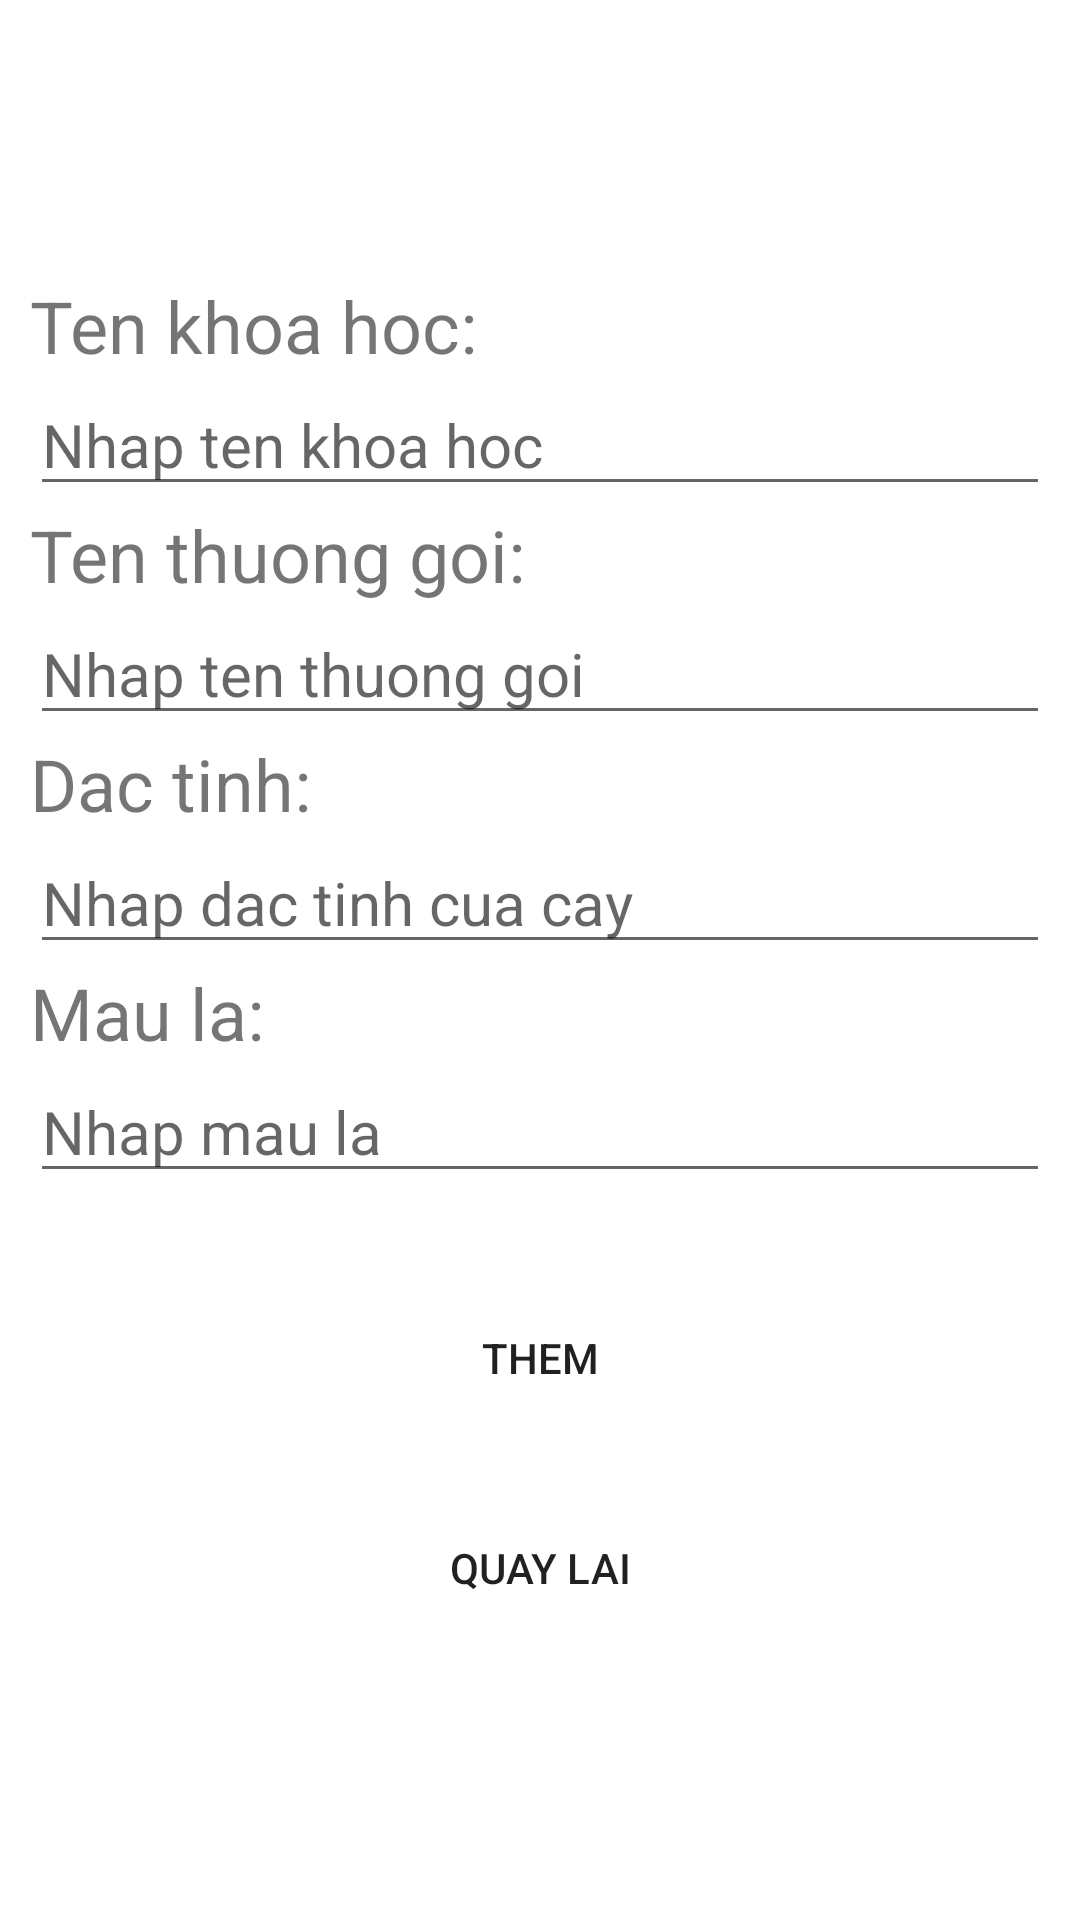

Produce the Android XML layout that renders to this screen, including the resource entries it uses.
<!-- AndroidManifest.xml: application theme Theme.QL_CayXanh -->
<!-- res/layout/activity_them_cay_xanh.xml -->
<?xml version="1.0" encoding="utf-8"?>
<RelativeLayout xmlns:android="http://schemas.android.com/apk/res/android"
    xmlns:app="http://schemas.android.com/apk/res-auto"
    xmlns:tools="http://schemas.android.com/tools"
    android:layout_width="match_parent"
    android:layout_height="match_parent"
    tools:context=".them_CayXanh"
    android:padding="10dp"
    android:background="@drawable/background_bg"
    >
    <LinearLayout
        android:layout_width="match_parent"
        android:layout_height="wrap_content"
        android:orientation="vertical"
        android:layout_centerInParent="true"
        >
    <TextView

        android:layout_width="wrap_content"
        android:layout_height="wrap_content"
        android:text="Ten khoa hoc:"
        android:textSize="24dp"></TextView>
    <EditText
        android:id="@+id/edtTenKH"
        android:layout_width="match_parent"
        android:layout_height="wrap_content"
        android:textSize="20dp"
        android:hint="Nhap ten khoa hoc"
      ></EditText>
    <TextView
        android:layout_width="wrap_content"
        android:layout_height="wrap_content"
        android:text="Ten thuong goi:"
        android:textSize="24dp"></TextView>
    <EditText
        android:id="@+id/edtTenTG"
        android:layout_width="match_parent"
        android:layout_height="wrap_content"
        android:textSize="20dp"
        android:hint="Nhap ten thuong goi"
        ></EditText>
        <TextView
            android:layout_width="wrap_content"
            android:layout_height="wrap_content"
            android:text="Dac tinh:"
            android:textSize="24dp"></TextView>
        <EditText
            android:id="@+id/edtDactinh"
            android:layout_width="match_parent"
            android:layout_height="wrap_content"
            android:textSize="20dp"
            android:hint="Nhap dac tinh cua cay"
            ></EditText>
        <TextView
            android:layout_width="wrap_content"
            android:layout_height="wrap_content"
            android:text="Mau la:"
            android:textSize="24dp"></TextView>
        <EditText
            android:id="@+id/edtMaula"
            android:layout_width="match_parent"
            android:layout_height="wrap_content"
            android:textSize="20dp"
            android:hint="Nhap mau la"
            ></EditText>
        <Button
            android:id="@+id/btnthem"
            android:layout_width="200dp"
            android:layout_height="50dp"
            android:text="Them"
            android:layout_marginTop="30dp"
            android:layout_gravity="center"
            android:background="@drawable/button_bg"></Button>
        <Button
            android:id="@+id/btnReturn"
            android:layout_width="200dp"
            android:layout_height="50dp"
            android:text="Quay lai"
            android:layout_gravity="center"
            android:layout_marginTop="20dp"
            android:background="@drawable/button_bg"></Button>
    </LinearLayout>
</RelativeLayout>
<!-- resources referenced by this layout -->
<resources>
  <style name="Theme.QL_CayXanh" parent="Theme.MaterialComponents.DayNight.DarkActionBar">
          
          <item name="colorPrimary">@color/purple_500</item>
          <item name="colorPrimaryVariant">@color/purple_700</item>
          <item name="colorOnPrimary">@color/white</item>
          
          <item name="colorSecondary">@color/teal_200</item>
          <item name="colorSecondaryVariant">@color/teal_700</item>
          <item name="colorOnSecondary">@color/black</item>
          
          <item name="android:statusBarColor">?attr/colorPrimaryVariant</item>
          
      </style>
  <!-- not gathered from this repository: default colours our renderer supplied (Android Studio template values) -->
  <color name="purple_500">#FF6200EE</color>
  <color name="purple_700">#FF3700B3</color>
  <color name="teal_200">#FF03DAC5</color>
  <color name="teal_700">#FF018786</color>
  <color name="black">#FF000000</color>
  <color name="white">#FFFFFFFF</color>
</resources>
